Labelled photos from "karaage_poodle_small", an image-classification folder in cyakooo/Karapoodle. The possible labels are: karaage, poodle.

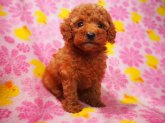
Label: poodle

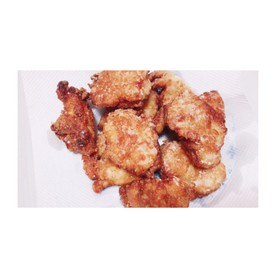
Label: karaage

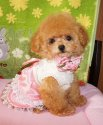
Label: poodle

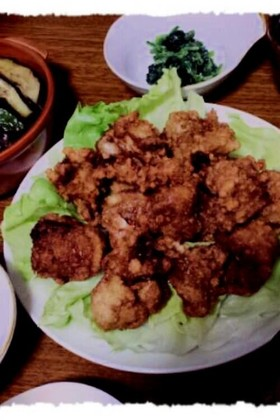
Label: karaage

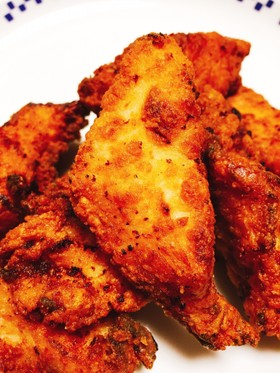
Label: karaage

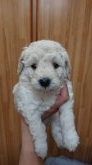
Label: poodle
